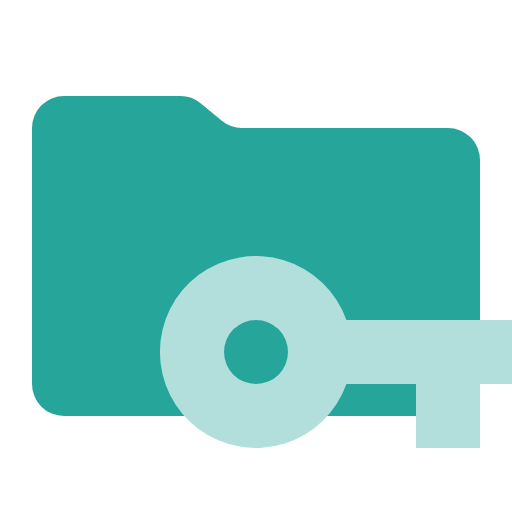
t = 0.00 s
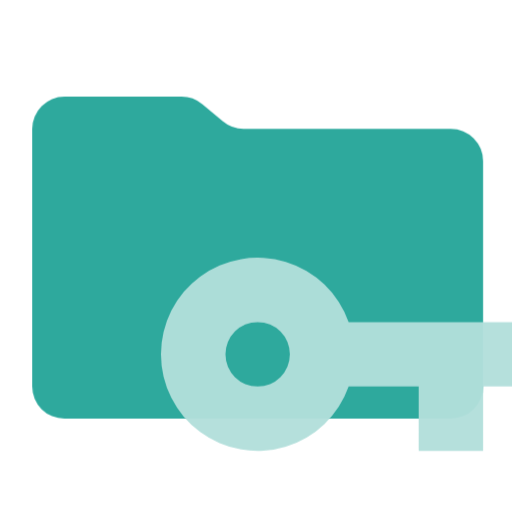
t = 0.38 s
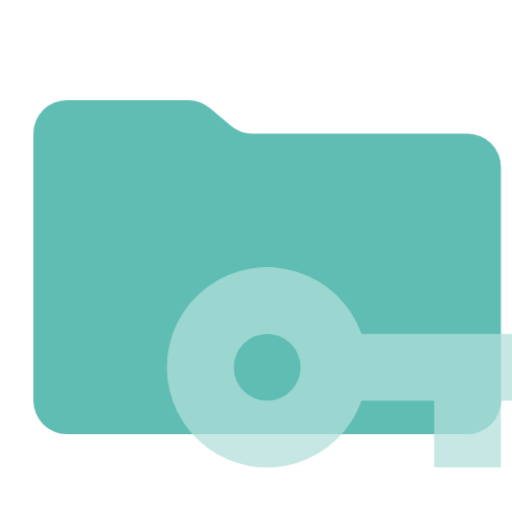
t = 1.13 s
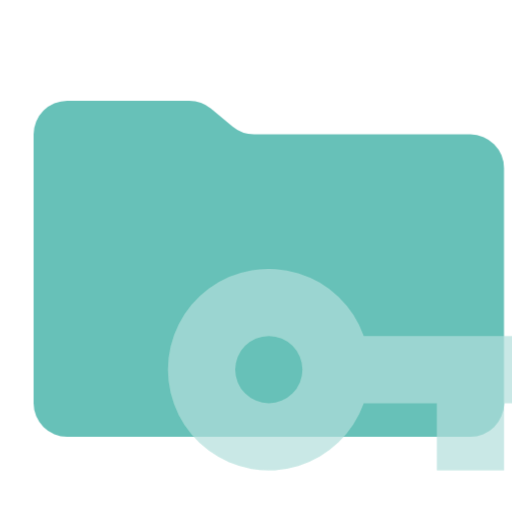
t = 1.50 s
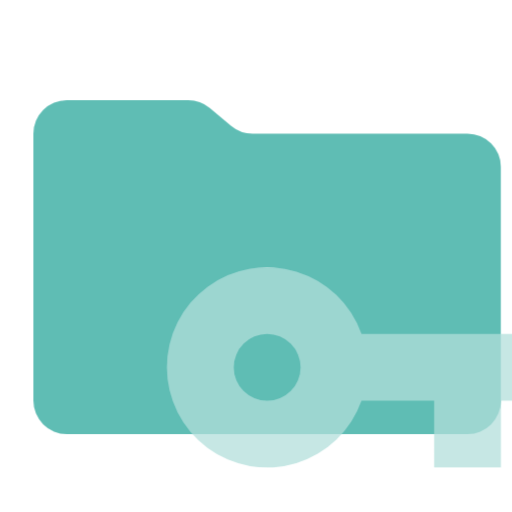
t = 1.88 s
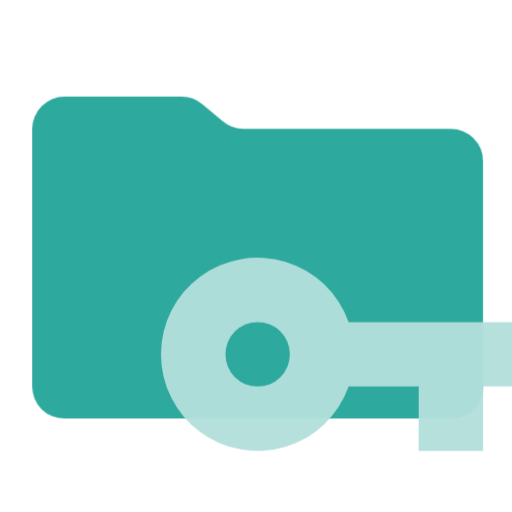
t = 2.63 s

The animated SVG that drew these frames (rendered in a browser with its animation timeline set to each time). Animation: 1 CSS @keyframes rule; one cycle of 3.00 s, repeats indefinitely.

<svg xmlns="http://www.w3.org/2000/svg" viewBox="0 0 32 32" shape-rendering="geometricPrecision">
      <style>
        .animated { 
          animation: breathing 3s ease-in-out infinite;
        }
        @keyframes breathing {
          0% { opacity: 1; transform: scale(1); }
          50% { opacity: 0.7; transform: scale(1.05); }
          100% { opacity: 1; transform: scale(1); }
        }
      </style><path class="animated" fill="#26a69a" d="m13.844 7.536-1.288-1.072A2 2 0 0 0 11.276 6H4a2 2 0 0 0-2 2v16a2 2 0 0 0 2 2h24a2 2 0 0 0 2-2V10a2 2 0 0 0-2-2H15.124a2 2 0 0 1-1.28-.464"/><path class="animated" fill="#b2dfdb" d="M21.651 20a6 6 0 1 0 0 4H26v4h4v-4h2v-4ZM16 24a2 2 0 1 1 2-2 2 2 0 0 1-2 2"/></svg>
